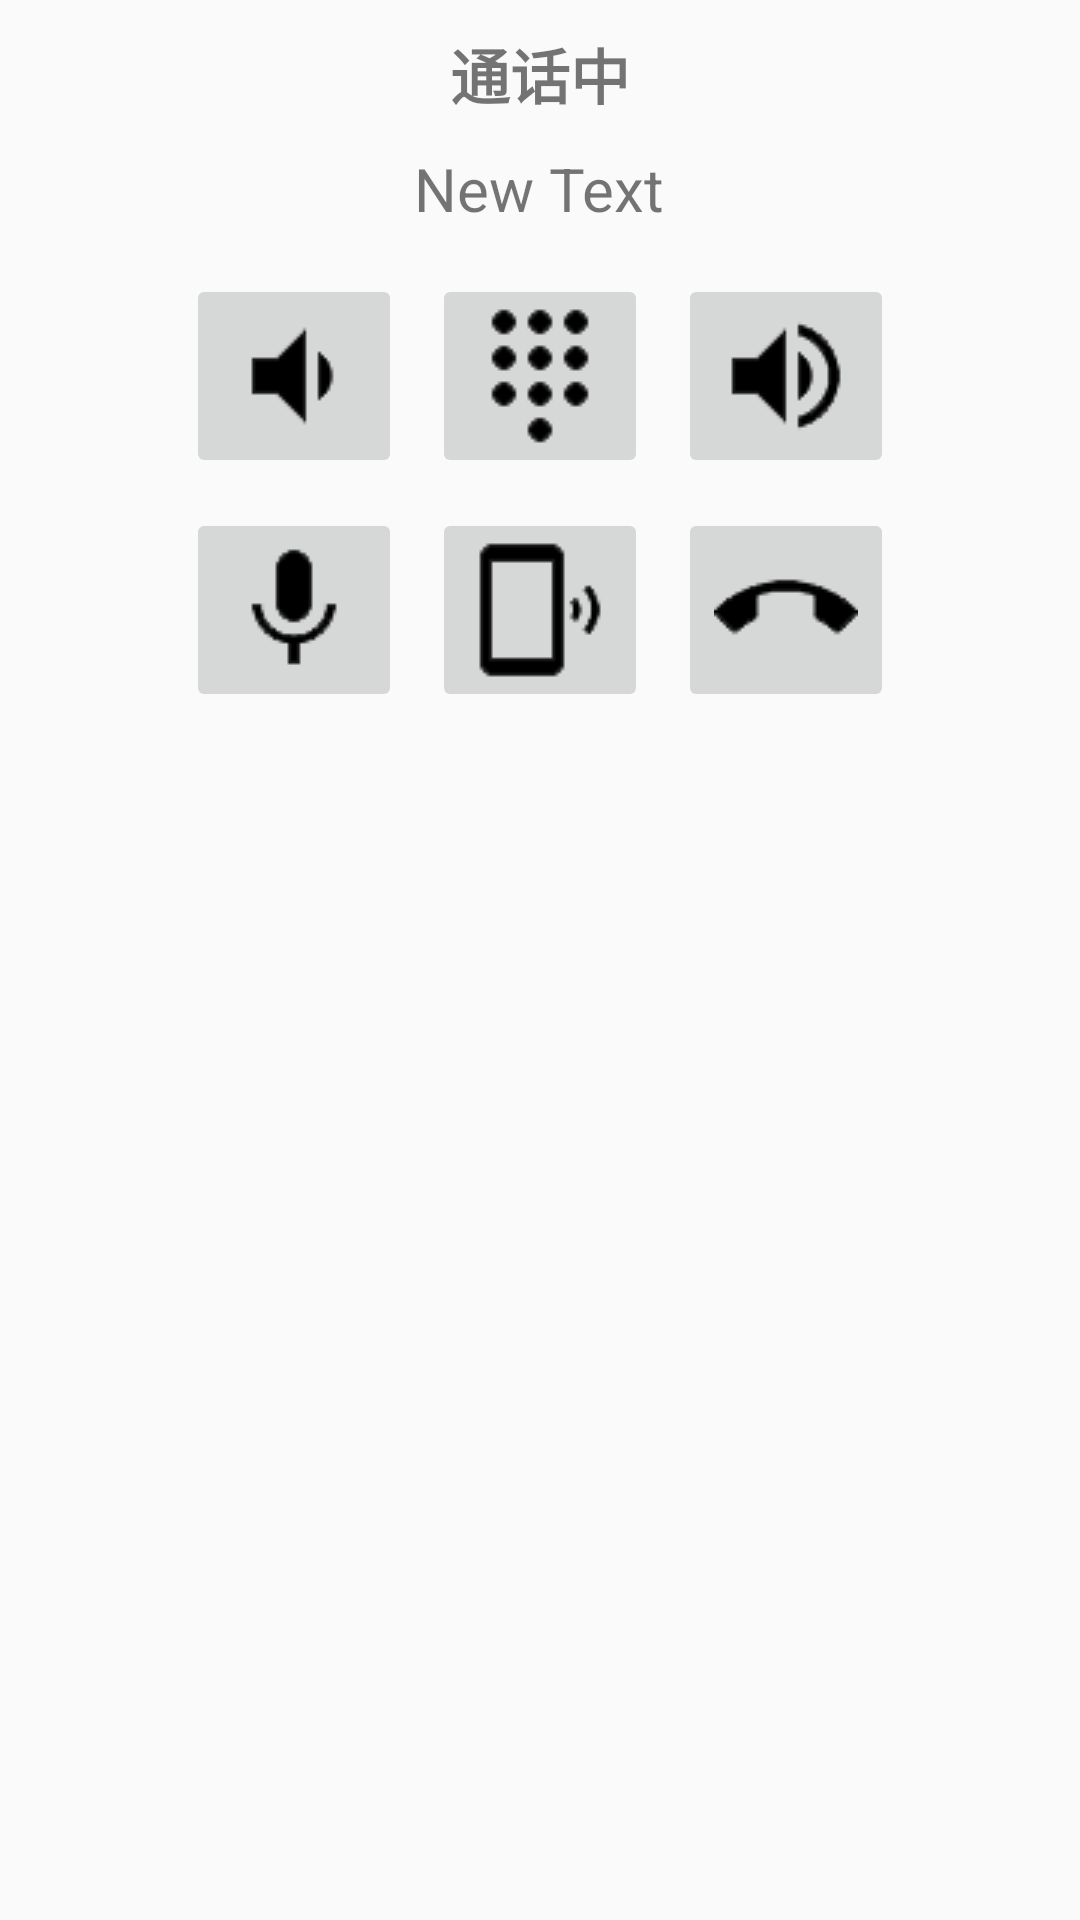

The Android layout XML behind this screen, and the referenced resources:
<!-- AndroidManifest.xml: application theme AppTheme -->
<!-- res/layout/fragment_online.xml -->
<?xml version="1.0" encoding="utf-8"?>
<LinearLayout xmlns:android="http://schemas.android.com/apk/res/android"
    android:layout_width="240dp"
    android:layout_height="match_parent"
    android:orientation="vertical">

    <TextView
        android:layout_width="240dp"
        android:layout_height="wrap_content"
        android:text="通话中"
        android:id="@+id/textView3"
        android:layout_gravity="center_horizontal"
        android:textStyle="bold"
        android:textSize="20dp"
        android:layout_marginTop="10dp"
        android:singleLine="true"
        android:textAlignment="center" />

    <TextView
        android:layout_width="wrap_content"
        android:layout_height="wrap_content"
        android:text="New Text"
        android:id="@+id/contectNameBox2"
        android:layout_gravity="center_horizontal"
        android:layout_margin="10dp"
        android:textSize="20sp" />

    <LinearLayout
        android:orientation="horizontal"
        android:layout_width="wrap_content"
        android:layout_height="wrap_content"
        android:layout_gravity="center_horizontal">

        <ImageButton
            android:layout_width="wrap_content"
            android:layout_height="wrap_content"
            android:id="@+id/volume_reduce"
            android:src="@drawable/ic_volume_down_black_48dp"
            android:layout_margin="5dp" />

        <ImageButton
            android:layout_width="wrap_content"
            android:layout_height="wrap_content"
            android:id="@+id/tel_num_pad"
            android:src="@drawable/ic_dialpad_black_48dp"
            android:layout_margin="5dp" />

        <ImageButton
            android:layout_width="wrap_content"
            android:layout_height="wrap_content"
            android:id="@+id/volume_rise"
            android:src="@drawable/ic_volume_up_black_48dp"
            android:layout_margin="5dp" />
    </LinearLayout>

    <LinearLayout
        android:orientation="horizontal"
        android:layout_width="wrap_content"
        android:layout_height="wrap_content"
        android:layout_gravity="center_horizontal">

        <ImageButton
            android:layout_width="wrap_content"
            android:layout_height="wrap_content"
            android:id="@+id/mic_switch"
            android:src="@drawable/ic_mic_black_48dp"
            android:layout_margin="5dp" />

        <ImageButton
            android:layout_width="wrap_content"
            android:layout_height="wrap_content"
            android:id="@+id/play_device"
            android:src="@drawable/ic_phonelink_ring_black_48dp"
            android:layout_margin="5dp" />

        <ImageButton
            android:layout_width="wrap_content"
            android:layout_height="wrap_content"
            android:id="@+id/online_hangup_call"
            android:src="@drawable/ic_call_end_black_48dp"
            android:layout_margin="5dp" />
    </LinearLayout>
</LinearLayout>
<!-- resources referenced by this layout -->
<resources>
  <!-- drawable ic_call_end_black_48dp: png bitmap (drawable, 3436 bytes) -->
  <!-- drawable ic_dialpad_black_48dp: png bitmap (drawable, 3078 bytes) -->
  <!-- drawable ic_mic_black_48dp: png bitmap (drawable, 3395 bytes) -->
  <!-- drawable ic_phonelink_ring_black_48dp: png bitmap (drawable, 3371 bytes) -->
  <!-- drawable ic_volume_down_black_48dp: png bitmap (drawable, 3099 bytes) -->
  <!-- drawable ic_volume_up_black_48dp: png bitmap (drawable, 3479 bytes) -->
  <style name="AppTheme" parent="Theme.AppCompat.Light.DarkActionBar">
          
          <item name="colorPrimary">@color/colorPrimary</item>
          <item name="colorPrimaryDark">@color/colorPrimaryDark</item>
          <item name="colorAccent">@color/colorAccent</item>
      </style>
  <color name="colorPrimary">#3F51B5</color>
  <color name="colorPrimaryDark">#303F9F</color>
  <color name="colorAccent">#FF4081</color>
</resources>
